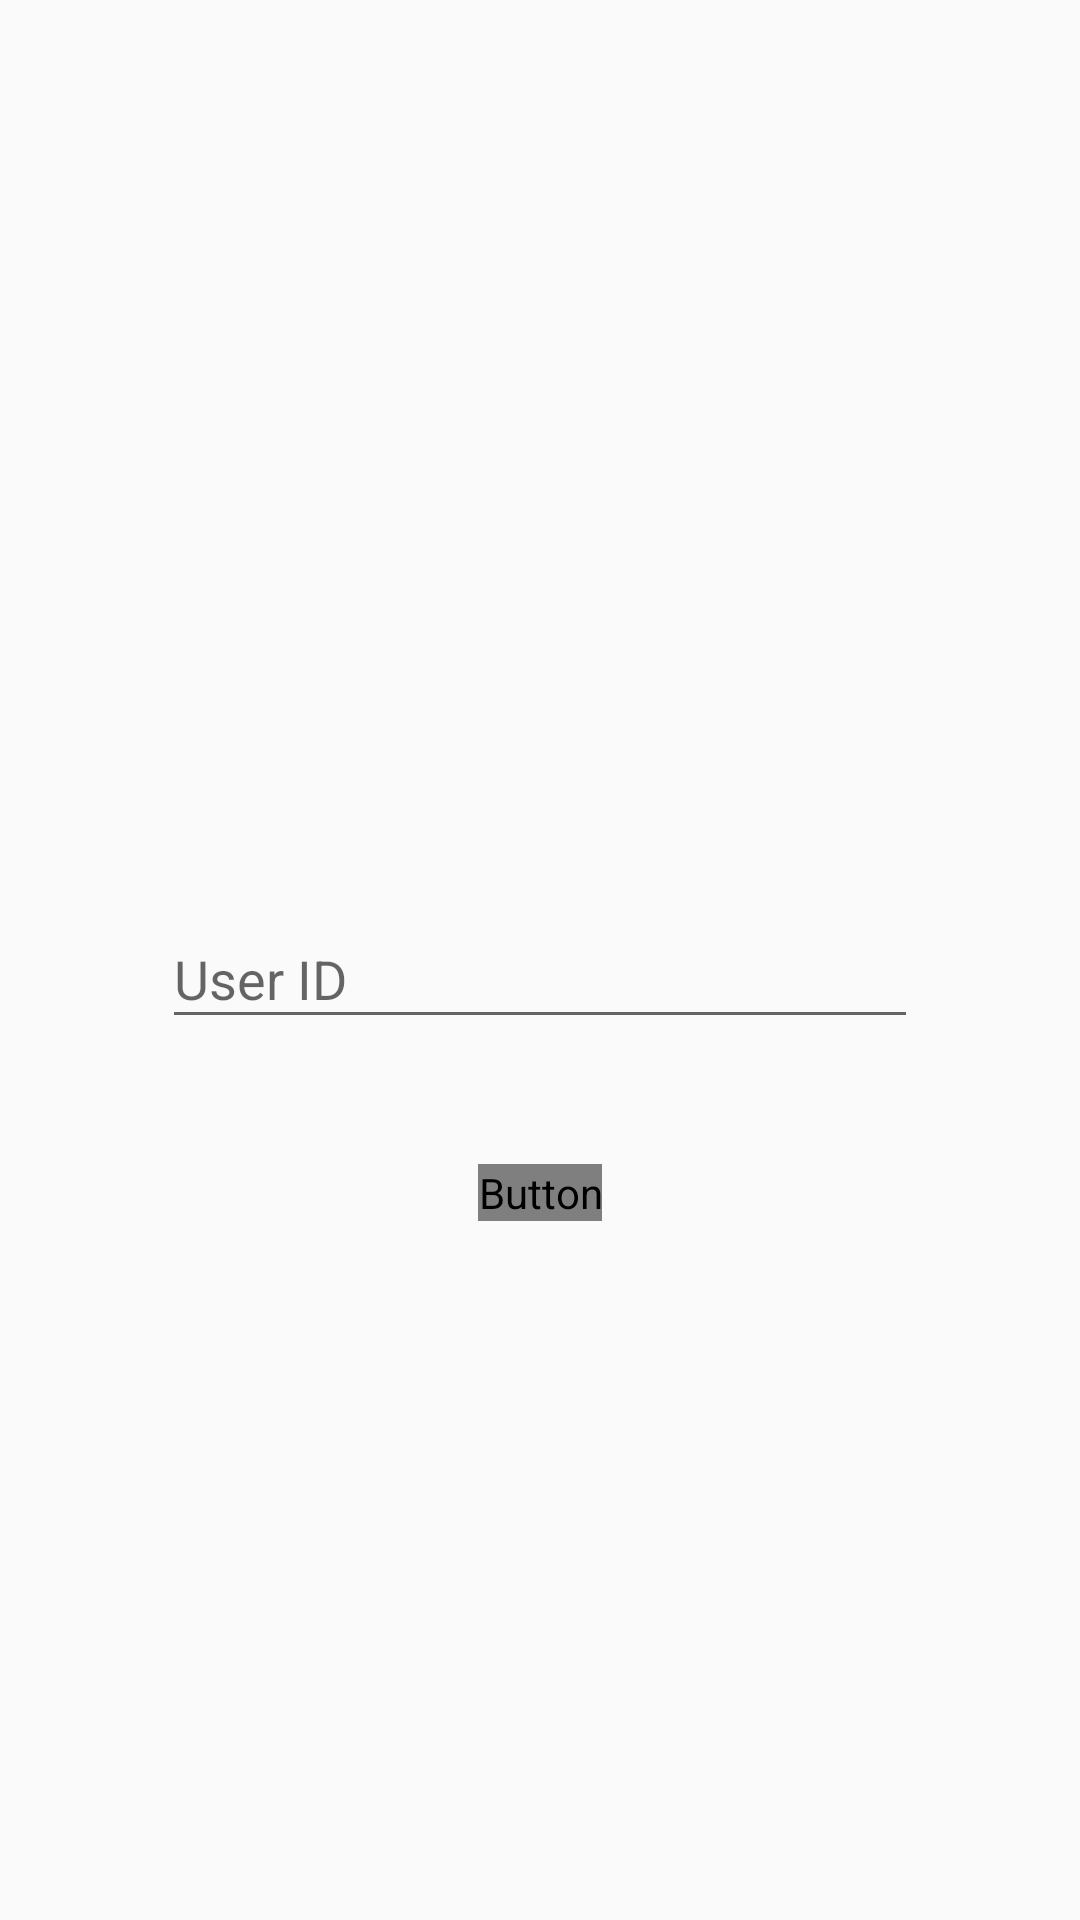

Android layout source for this screen:
<!-- AndroidManifest.xml: application theme AppTheme -->
<!-- res/layout/activity_login.xml -->
<?xml version="1.0" encoding="utf-8"?>
<android.support.constraint.ConstraintLayout xmlns:android="http://schemas.android.com/apk/res/android"
    xmlns:app="http://schemas.android.com/apk/res-auto"
    android:layout_width="match_parent"
    android:layout_height="match_parent">


    <android.support.design.widget.TextInputLayout
        android:id="@+id/text_input_user_id"
        android:layout_width="wrap_content"
        android:layout_height="wrap_content"
        android:layout_marginBottom="8dp"
        android:layout_marginEnd="8dp"
        android:layout_marginStart="8dp"
        android:layout_marginTop="8dp"
        app:layout_constraintBottom_toBottomOf="parent"
        app:layout_constraintEnd_toEndOf="parent"
        app:layout_constraintStart_toStartOf="parent"
        app:layout_constraintTop_toTopOf="parent">

        <android.support.design.widget.TextInputEditText
            android:id="@+id/edit_user_id"
            android:layout_width="wrap_content"
            android:layout_height="wrap_content"
            android:ems="12"
            android:hint="@string/user_id" />
    </android.support.design.widget.TextInputLayout>

    <Button
        android:id="@+id/btn_connect"
        android:layout_width="wrap_content"
        android:layout_height="wrap_content"
        android:layout_marginBottom="8dp"
        android:layout_marginEnd="8dp"
        android:layout_marginStart="8dp"
        android:layout_marginTop="8dp"
        android:background="@drawable/button"
        android:textColor="@color/gray"
        android:text="@string/connect"
        app:layout_constraintBottom_toBottomOf="parent"
        app:layout_constraintEnd_toEndOf="parent"
        app:layout_constraintStart_toStartOf="parent"
        app:layout_constraintTop_toBottomOf="@+id/text_input_user_id"
        app:layout_constraintVertical_bias="0.13" />

</android.support.constraint.ConstraintLayout>
<!-- resources referenced by this layout -->
<resources>
  <!-- drawable button (drawable) -->
  <?xml version="1.0" encoding="utf-8"?>
  <shape android:shape="rectangle" xmlns:android="http://schemas.android.com/apk/res/android">
      <solid android:color="@color/green_light"/>
      <corners android:radius="20dp"/>
      <size android:width="150dp" android:height="20dp"/>
  
  </shape>
  <string name="connect">Connect</string>
  <string name="user_id">User ID</string>
  <style name="AppTheme" parent="Theme.AppCompat.Light.DarkActionBar">
          
          <item name="colorPrimary">@color/colorPrimary</item>
          <item name="colorPrimaryDark">@color/colorPrimaryDark</item>
          <item name="colorAccent">@color/colorAccent</item>
      </style>
  <color name="colorPrimary">#3F51B5</color>
  <color name="colorPrimaryDark">#303F9F</color>
  <color name="colorAccent">#FF4081</color>
</resources>
